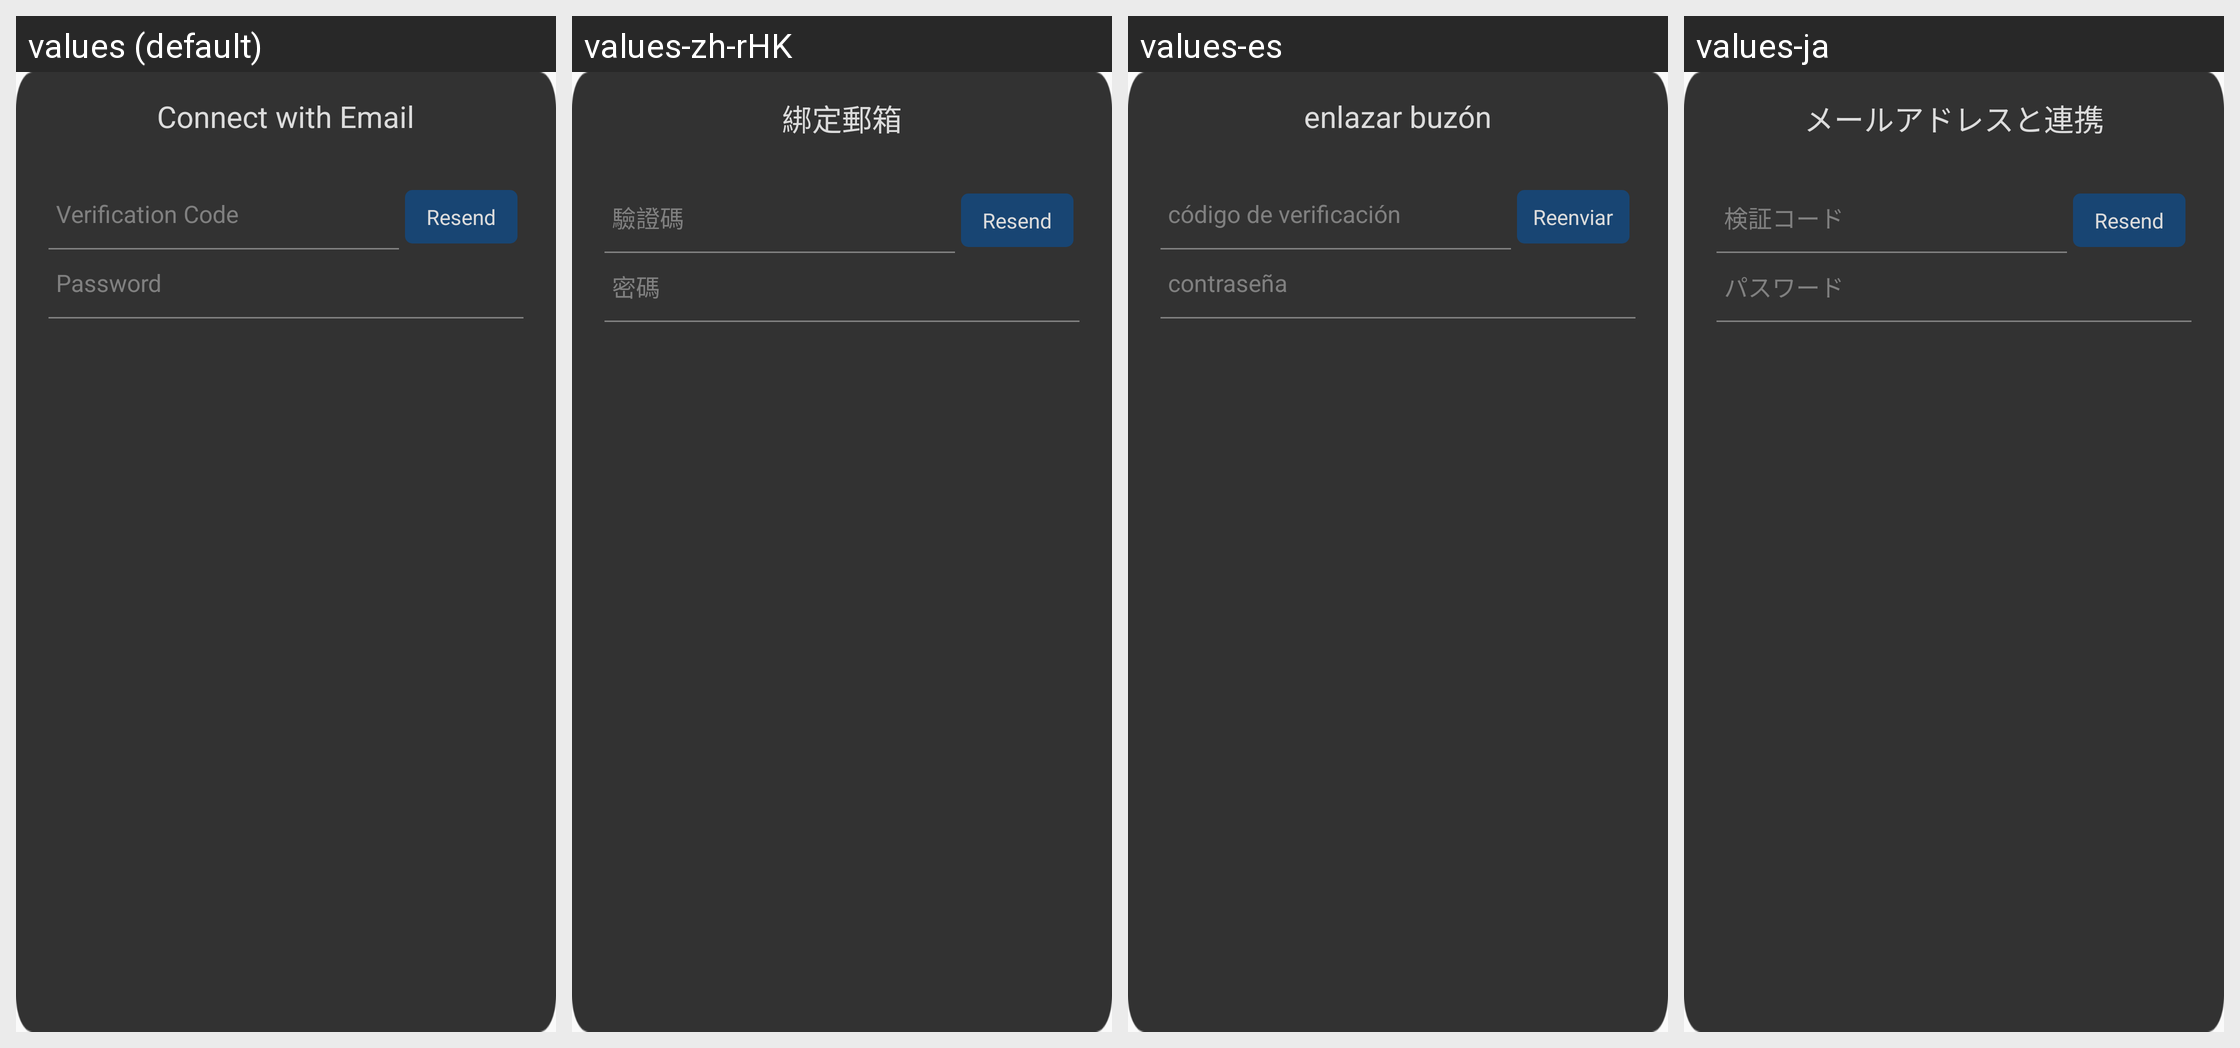

The same Android screen rendered under several of its app's locales, left to right. List the strings drawn on it with the default value and each locale's translation.
Android screen res/layout/hw_fragment_bindemail_bind.xml rendered under 4 locales, left to right: values (default), values-zh-rHK, values-es, values-ja. Device: Nexus 5 (rendered at 1080×1920; each locale shown at half size, 540×960, under a caption strip naming it); theme MyFullScreen.
Other locales in the repository, not shown: values-af, values-ar, values-cs, values-de-rDE, values-en-rSG, values-en-rUS, values-fi, values-fr, values-fr-rCA, values-fr-rFR, values-gu, values-hi, values-hr, values-in, values-it, values-iw, values-ko, values-ko-rKR, values-mr, values-nl, values-pa, values-pt, values-pt-rPT, values-ro, values-ru, values-ru-rRU, values-th, values-th-rTH, values-tr, values-tr-rTR, values-vi, values-zh-rCN, values-zh-rTW.
Strings drawn on this screen, with the default value and each locale's value (text and hints the layout hard-codes, and strings that could not be matched under every locale, appear in the picture but are not listed):

hw_bindEmail_title
  values: Connect with Email
  values-zh-rHK: 綁定郵箱
  values-es: enlazar buzón
  values-ja: メールアドレスと連携

hw_inputBox_validationCode_hint
  values: Verification Code
  values-zh-rHK: 驗證碼
  values-es: código de verificación
  values-ja: 検証コード

hw_inputBox_resendCode
  values: Resend
  values-zh-rHK: Resend
  values-es: Reenviar
  values-ja: Resend

hw_inputBox_password_hint
  values: Password
  values-zh-rHK: 密碼
  values-es: contraseña
  values-ja: パスワード
